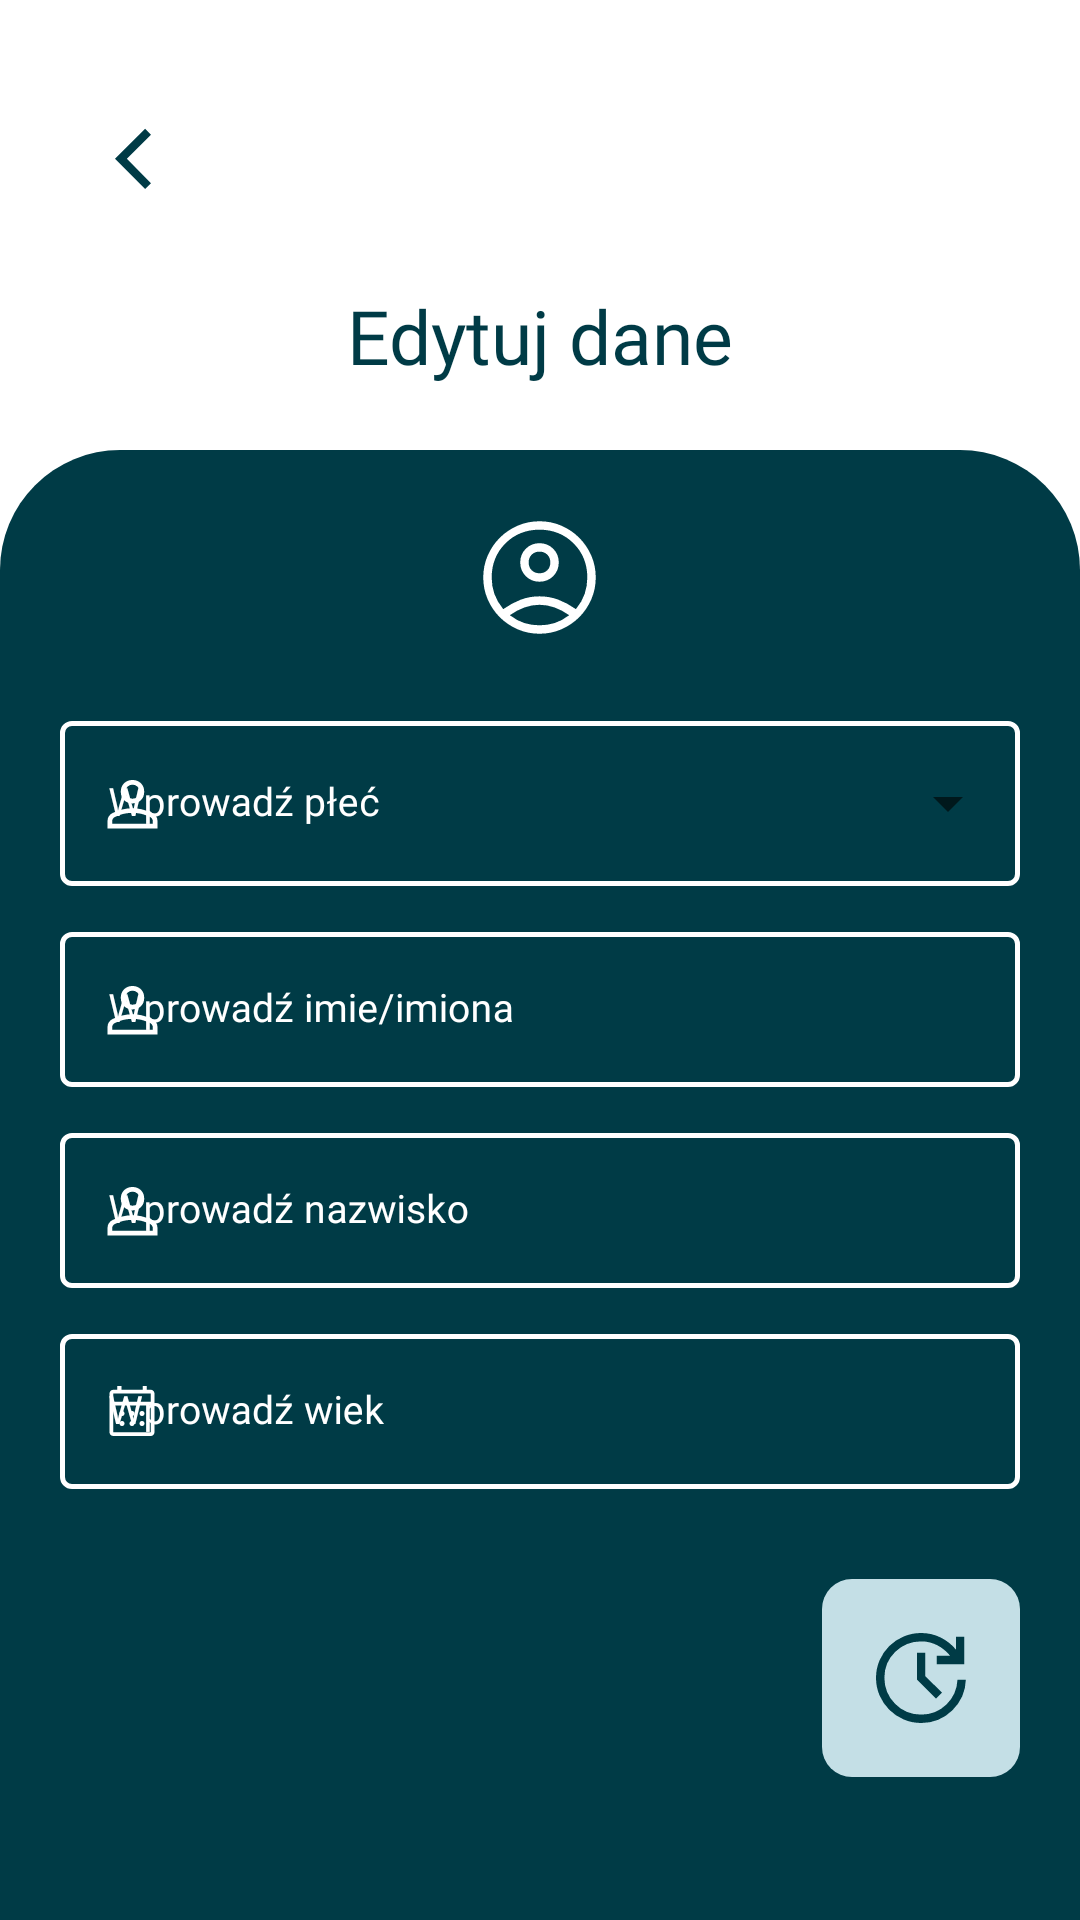

This screen was rendered from an Android layout file. Write that file and the resources it references.
<!-- AndroidManifest.xml: application theme Theme.Praca_Inzynierska -->
<!-- res/layout/activity_update_passenger_information.xml -->
<?xml version="1.0" encoding="utf-8"?>
<RelativeLayout xmlns:android="http://schemas.android.com/apk/res/android"
    xmlns:app="http://schemas.android.com/apk/res-auto"
    xmlns:tools="http://schemas.android.com/tools"
    android:layout_width="match_parent"
    android:layout_height="match_parent"
    tools:context=".UpdatePassengerInformationActivity">

    <ImageView
        android:id="@+id/background_ImageView"
        android:layout_width="wrap_content"
        android:layout_height="wrap_content"
        android:layout_alignParentStart="true"
        android:layout_alignParentTop="true"
        android:layout_alignParentEnd="true"
        android:layout_alignParentBottom="true"
        android:layout_marginStart="0dp"
        android:layout_marginTop="150dp"
        android:scaleType="fitXY"
        app:srcCompat="@drawable/main_background"
        tools:ignore="ContentDescription,MissingConstraints" />

    <TextView
        android:id="@+id/text_TextView"
        android:layout_width="wrap_content"
        android:layout_height="wrap_content"
        android:layout_alignParentStart="true"
        android:layout_alignParentTop="true"
        android:layout_alignParentEnd="true"
        android:layout_marginStart="25dp"
        android:layout_marginTop="95dp"
        android:layout_marginEnd="25dp"
        android:fontFamily="@font/montserra_bold"
        android:gravity="center"
        android:text="Edytuj dane"
        android:textColor="@color/mainColor"
        android:textSize="25sp"
        app:layout_constraintStart_toStartOf="parent"
        app:layout_constraintTop_toTopOf="parent" />

    <ImageButton
        android:id="@+id/updatePassenger_previousActivity_ImageButton"
        android:layout_width="wrap_content"
        android:layout_height="wrap_content"
        android:layout_alignParentStart="true"
        android:layout_alignParentTop="true"
        android:layout_marginStart="25dp"
        android:layout_marginTop="33dp"
        android:background="@drawable/animation_button_previous_activity"
        app:layout_constraintStart_toStartOf="parent"
        app:layout_constraintTop_toTopOf="parent"
        tools:ignore="ContentDescription,SpeakableTextPresentCheck,TouchTargetSizeCheck,UsingOnClickInXml" />

    <LinearLayout
        android:layout_width="wrap_content"
        android:layout_height="wrap_content"
        android:layout_alignTop="@+id/background_ImageView"
        android:layout_alignParentStart="true"
        android:layout_alignParentEnd="true"
        android:layout_marginStart="20dp"
        android:layout_marginTop="20dp"
        android:layout_marginEnd="20dp"
        android:orientation="vertical"
        tools:ignore="UselessLeaf">

        <LinearLayout
            android:layout_width="match_parent"
            android:layout_height="wrap_content"
            android:gravity="center"
            tools:ignore="UselessParent">

            <ImageView
                android:layout_width="wrap_content"
                android:layout_height="wrap_content"
                android:src="@drawable/ic_passenger"
                tools:ignore="ContentDescription" />
        </LinearLayout>

        <LinearLayout
            android:layout_width="match_parent"
            android:layout_height="wrap_content"
            android:orientation="vertical">

            <com.google.android.material.textfield.TextInputLayout
                style="@style/Widget.MaterialComponents.TextInputLayout.OutlinedBox.ExposedDropdownMenu"
                android:layout_width="match_parent"
                android:layout_height="wrap_content"
                android:layout_marginTop="20dp"
                android:focusable="false"
                android:hint="Wprowadź płeć"
                android:textColorHint="@color/white"
                app:boxBackgroundColor="@color/mainColor"
                app:boxStrokeColor="@color/white"
                app:boxStrokeWidth="1.5dp"
                app:hintTextColor="@color/white"
                app:startIconDrawable="@drawable/ic_person"
                app:startIconTint="@color/white">

                <AutoCompleteTextView
                    android:id="@+id/updatePassenger_GenderSelection_AutoCompleteTextView"
                    android:layout_width="match_parent"
                    android:layout_height="55dp"
                    android:fontFamily="@font/opensans_semibold"
                    android:inputType="none"
                    android:textColor="@color/white"
                    android:textSize="13sp"
                    tools:ignore="LabelFor" />
            </com.google.android.material.textfield.TextInputLayout>

            <com.google.android.material.textfield.TextInputLayout
                style="@style/Widget.MaterialComponents.TextInputLayout.OutlinedBox"
                android:layout_width="match_parent"
                android:layout_height="wrap_content"
                android:layout_marginTop="10dp"
                android:focusable="true"
                android:hint="Wprowadź imie/imiona"
                android:textColorHint="@color/white"
                app:boxStrokeColor="@color/white"
                app:boxStrokeWidth="1.5dp"
                app:endIconMode="clear_text"
                app:hintTextColor="@color/white"
                app:startIconDrawable="@drawable/ic_person"
                app:startIconTint="@color/white">

                <com.google.android.material.textfield.TextInputEditText
                    android:id="@+id/updatePassenger_PassengerName_TextInputEditText"
                    android:layout_width="match_parent"
                    android:layout_height="wrap_content"
                    android:digits="abcdefghijklmnopqrstuvwxyzABCDEFGHIJKLMNOPQRSTUVWXYZ"
                    android:fontFamily="@font/opensans_semibold"
                    android:imeOptions="actionDone"
                    android:inputType="text"
                    android:singleLine="true"
                    android:textColor="@color/white"
                    android:textSize="13sp"
                    app:endIconMode="clear_text"
                    tools:ignore="LabelFor" />
            </com.google.android.material.textfield.TextInputLayout>

            <com.google.android.material.textfield.TextInputLayout
                style="@style/Widget.MaterialComponents.TextInputLayout.OutlinedBox"
                android:layout_width="match_parent"
                android:layout_height="wrap_content"
                android:layout_marginTop="10dp"
                android:focusable="true"
                android:hint="Wprowadź nazwisko"
                android:textColorHint="@color/white"
                app:boxStrokeColor="@color/white"
                app:boxStrokeWidth="1.5dp"
                app:endIconMode="clear_text"
                app:hintTextColor="@color/white"
                app:startIconDrawable="@drawable/ic_person"
                app:startIconTint="@color/white">

                <com.google.android.material.textfield.TextInputEditText
                    android:id="@+id/updatePassenger_PassengerLastName_TextInputEditText"
                    android:layout_width="match_parent"
                    android:layout_height="wrap_content"
                    android:digits="abcdefghijklmnopqrstuvwxyzABCDEFGHIJKLMNOPQRSTUVWXYZ"
                    android:fontFamily="@font/opensans_semibold"
                    android:imeOptions="actionDone"
                    android:inputType="text"
                    android:singleLine="true"
                    android:textColor="@color/white"
                    android:textSize="13sp"
                    tools:ignore="LabelFor" />
            </com.google.android.material.textfield.TextInputLayout>

            <com.google.android.material.textfield.TextInputLayout
                style="@style/Widget.MaterialComponents.TextInputLayout.OutlinedBox"
                android:layout_width="match_parent"
                android:layout_height="wrap_content"
                android:layout_marginTop="10dp"
                android:focusable="true"
                android:hint="Wprowadź wiek"
                android:textColorHint="@color/white"
                app:boxStrokeColor="@color/white"
                app:boxStrokeWidth="1.5dp"
                app:endIconMode="clear_text"
                app:hintTextColor="@color/white"
                app:startIconDrawable="@drawable/ic_calendar_month"
                app:startIconTint="@color/white">

                <com.google.android.material.textfield.TextInputEditText
                    android:id="@+id/updatePassenger_PassengerAge_TextInputEditText"
                    android:layout_width="match_parent"
                    android:layout_height="wrap_content"
                    android:fontFamily="@font/opensans_semibold"
                    android:imeOptions="actionDone"
                    android:inputType="number"
                    android:maxLength="2"
                    android:singleLine="true"
                    android:textColor="@color/white"
                    android:textSize="13sp"
                    tools:ignore="LabelFor" />
            </com.google.android.material.textfield.TextInputLayout>
        </LinearLayout>

        <RelativeLayout
            android:layout_width="match_parent"
            android:layout_height="wrap_content"
            android:orientation="horizontal"
            android:layout_gravity="left"
            tools:ignore="RtlHardcoded">

            <ImageButton
                android:id="@+id/updatePassenger_UpdatePassenger_ImageButton"
                android:layout_width="wrap_content"
                android:layout_height="wrap_content"
                android:layout_alignParentEnd="true"
                android:layout_marginTop="30dp"
                android:background="@drawable/animation_button_update_passager"
                tools:ignore="ContentDescription,SpeakableTextPresentCheck" />
        </RelativeLayout>

    </LinearLayout>

</RelativeLayout>
<!-- resources referenced by this layout -->
<resources>
  <color name="mainColor">#003B46</color>
  <color name="white">#FFFFFFFF</color>
  <!-- drawable animation_button_previous_activity (drawable) -->
  <?xml version="1.0" encoding="utf-8"?>
  <selector xmlns:android="http://schemas.android.com/apk/res/android">
      <item android:state_pressed="true" android:drawable="@drawable/bg_previous_activity_pressed"/>
      <item android:state_pressed="false" android:drawable="@drawable/bg_previous_activity_unpressed"/>
  </selector>
  <!-- drawable animation_button_update_passager (drawable) -->
  <?xml version="1.0" encoding="utf-8"?>
  <selector xmlns:android="http://schemas.android.com/apk/res/android">
      <item android:state_pressed="true" android:drawable="@drawable/bg_update_passager_pressed"/>
      <item android:state_pressed="false" android:drawable="@drawable/bg_update_passager_unpressed"/>
  </selector>
  <!-- drawable main_background (drawable) -->
  <?xml version="1.0" encoding="utf-8"?>
  <shape xmlns:android="http://schemas.android.com/apk/res/android">
      <solid android:color="@color/mainColor"/>
      <corners
          android:topLeftRadius="40dp"
          android:topRightRadius="40dp"/>
  </shape>
  <style name="Theme.Praca_Inzynierska" parent="Theme.MaterialComponents.DayNight.DarkActionBar">
          
          <item name="colorPrimary">#003B46</item>
          <item name="colorPrimaryVariant">@color/white</item>
          <item name="colorOnPrimary">@color/black</item>
          
          <item name="colorSecondary">@color/teal_200</item>
          <item name="colorSecondaryVariant">@color/teal_700</item>
          <item name="colorOnSecondary">@color/black</item>
          
          <item name="android:statusBarColor">?attr/colorPrimaryVariant</item>
          
  
      </style>
  <!-- drawable bg_previous_activity_pressed (drawable) -->
  <vector xmlns:android="http://schemas.android.com/apk/res/android"
      android:width="40dp"
      android:height="40dp"
      android:viewportWidth="40"
      android:viewportHeight="40"
      android:tint="#66A5AD">
      <path
          android:fillColor="@android:color/white"
          android:pathData="M23.375,30 L13.333,19.958 23.375,9.958 25.333,11.917 17.292,19.958 25.333,28.042Z"/>
  </vector>
  <!-- drawable bg_previous_activity_unpressed (drawable) -->
  <vector xmlns:android="http://schemas.android.com/apk/res/android"
      android:width="40dp"
      android:height="40dp"
      android:viewportWidth="40"
      android:viewportHeight="40"
      android:tint="@color/mainColor">
      <path
          android:fillColor="@android:color/white"
          android:pathData="M23.375,30 L13.333,19.958 23.375,9.958 25.333,11.917 17.292,19.958 25.333,28.042Z"/>
  </vector>
  <color name="black">#FF000000</color>
  <color name="teal_200">#FF03DAC5</color>
  <color name="teal_700">#FF018786</color>
</resources>
